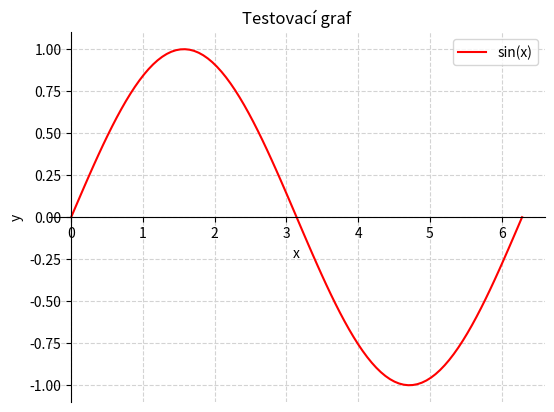

Here is the Python script that generated this plot:
import numpy as np
import matplotlib.pyplot as plt

x = np.linspace(0, 2 * np.pi, 100)
y = np.sin(x)

fig, axis = plt.subplots()
axis.plot(x, y, 'r-', label='sin(x)')
axis.set_xlabel('x')
axis.set_ylabel('y')
axis.set_title('Testovací graf')
axis.grid(True, linestyle='--', color='lightgrey')
axis.legend()

# Přesunutí os do bodu (0,0)
axis.spines['left'].set_position('zero')
axis.spines['bottom'].set_position('zero')
axis.spines['right'].set_color('none')
axis.spines['top'].set_color('none')

plt.show()
